Labelled photos from "Dataset", an image-classification folder in nyza-cabillo/Thesis. The possible labels are: black pod rot, healthy, pod borer.

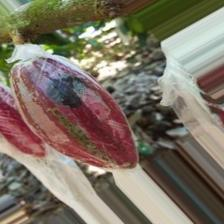
Label: black pod rot

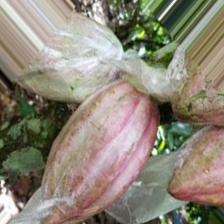
Label: healthy

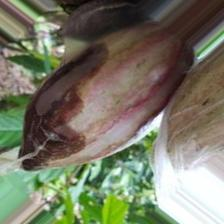
Label: black pod rot

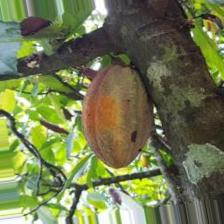
Label: pod borer

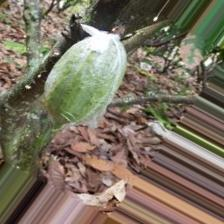
Label: healthy

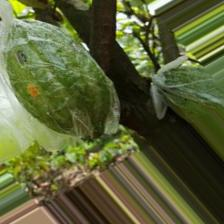
Label: pod borer
